9-way image classification set "Date_Fruit_dataset" from GitHub (Talal1421/CSC462_DateFruit_Project); label vocabulary: Ajwa date, Galaxy date, Mejdool date, Meneifi date, Nabtat Ali date, Rutab date, Shaishe date, Sokari date, Sugaey date.

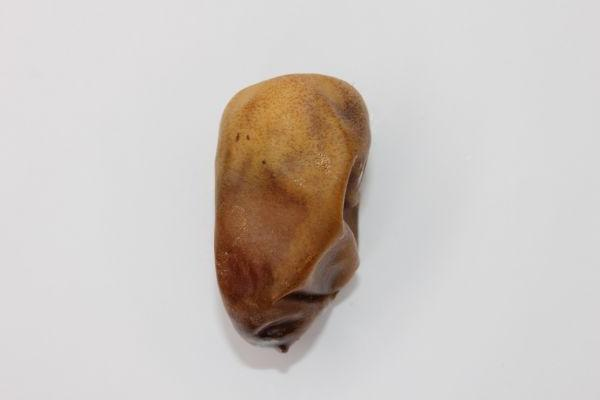
Label: Nabtat Ali date

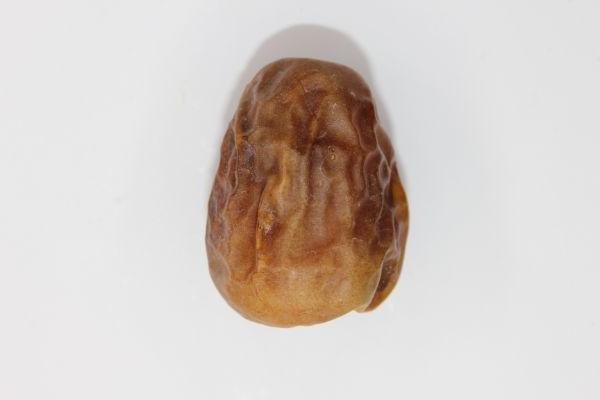
Label: Sokari date

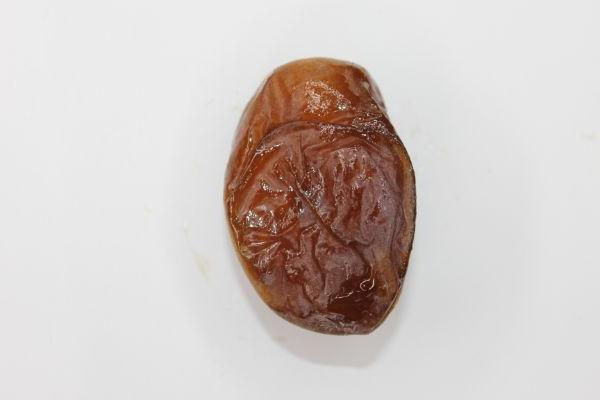
Label: Mejdool date

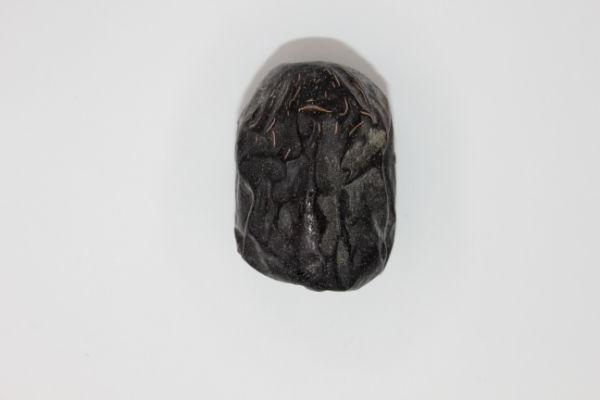
Label: Ajwa date

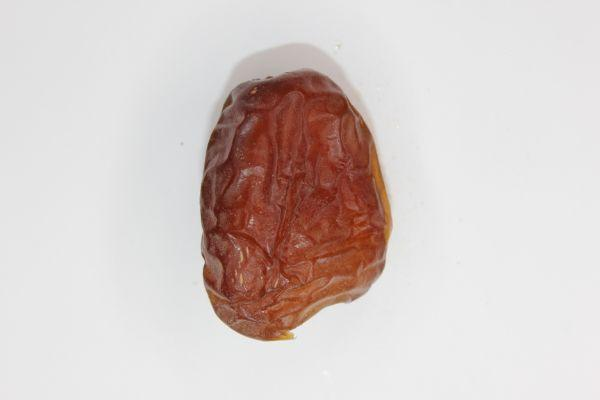
Label: Galaxy date

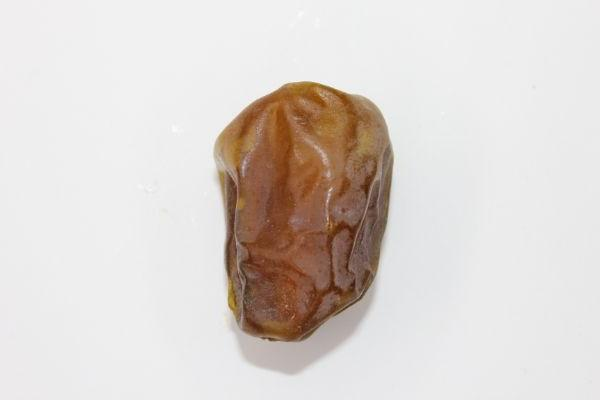
Label: Shaishe date
